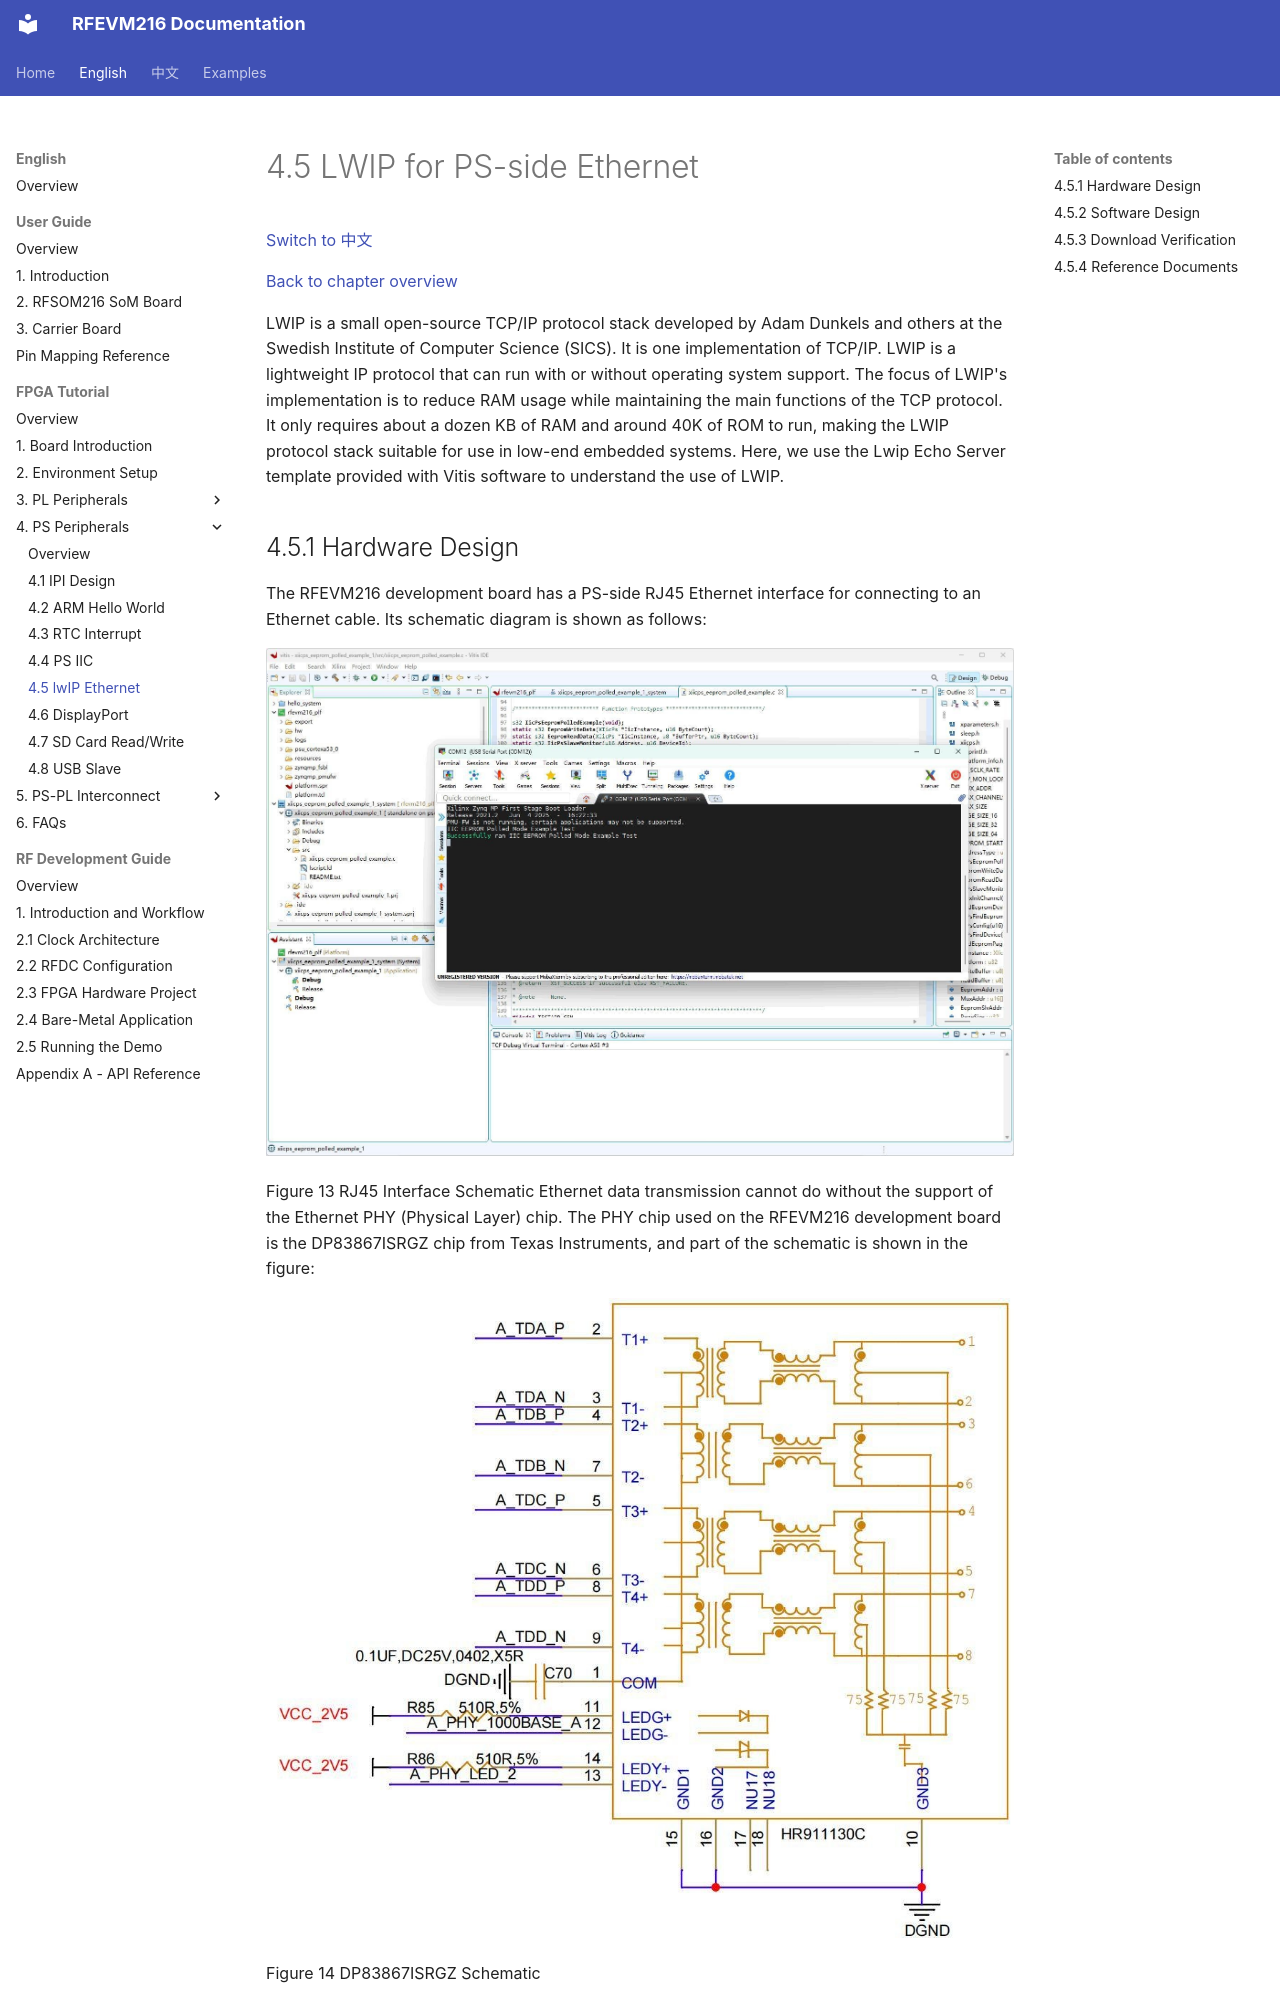

repository: lichen813-gif/RFEVM216 · page: en/fpga-tutorial/04-ps-peripherals/05-lwip-ethernet/index.html · generator: mkdocs

# 4.5 LWIP for PS-side Ethernet

[Switch to 中文](../../../zh/fpga-tutorial/04-ps-peripherals/05-lwip-ethernet.md)

[Back to chapter overview](index.md)

LWIP is a small open-source TCP/IP protocol stack developed by Adam Dunkels and others at the Swedish Institute of Computer Science (SICS). It is one implementation of TCP/IP. LWIP is a lightweight IP protocol that can run with or without operating system support. The focus of LWIP's implementation is to reduce RAM usage while maintaining the main functions of the TCP protocol. It only requires about a dozen KB of RAM and around 40K of ROM to run, making the LWIP protocol stack suitable for use in low-end embedded systems.
Here, we use the Lwip Echo Server template provided wi
